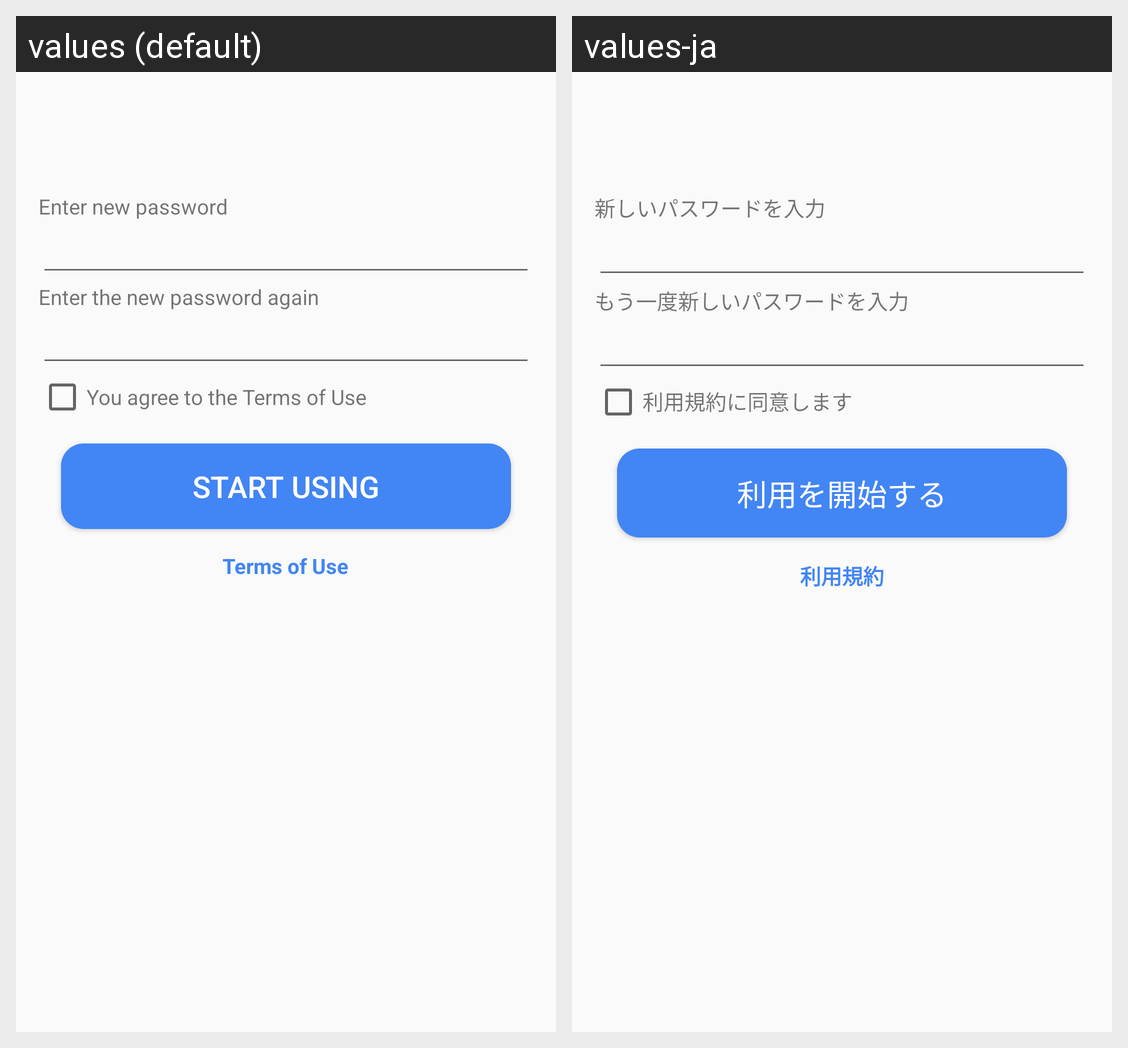

This grid shows one Android layout under two languages. Give, for every string resource on the screen, its name, the default text and each shown locale's text.
Android screen res/layout/activity_create_password.xml rendered under 2 locales, left to right: values (default), values-ja. Device: Nexus 5 (rendered at 1080×1920; each locale shown at half size, 540×960, under a caption strip naming it); theme AppTheme.
Strings drawn on this screen, with the default value and each locale's value (text and hints the layout hard-codes, and strings that could not be matched under every locale, appear in the picture but are not listed):

hint_new_password
  values: Enter new password
  values-ja: 新しいパスワードを入力

hint_new_password_again
  values: Enter the new password again
  values-ja: もう一度新しいパスワードを入力

cp_a_label_agree
  values: You agree to the Terms of Use
  values-ja: 利用規約に同意します

cp_a_label_start
  values: Start using
  values-ja: 利用を開始する

title_terms_of_use
  values: Terms of Use
  values-ja: 利用規約
